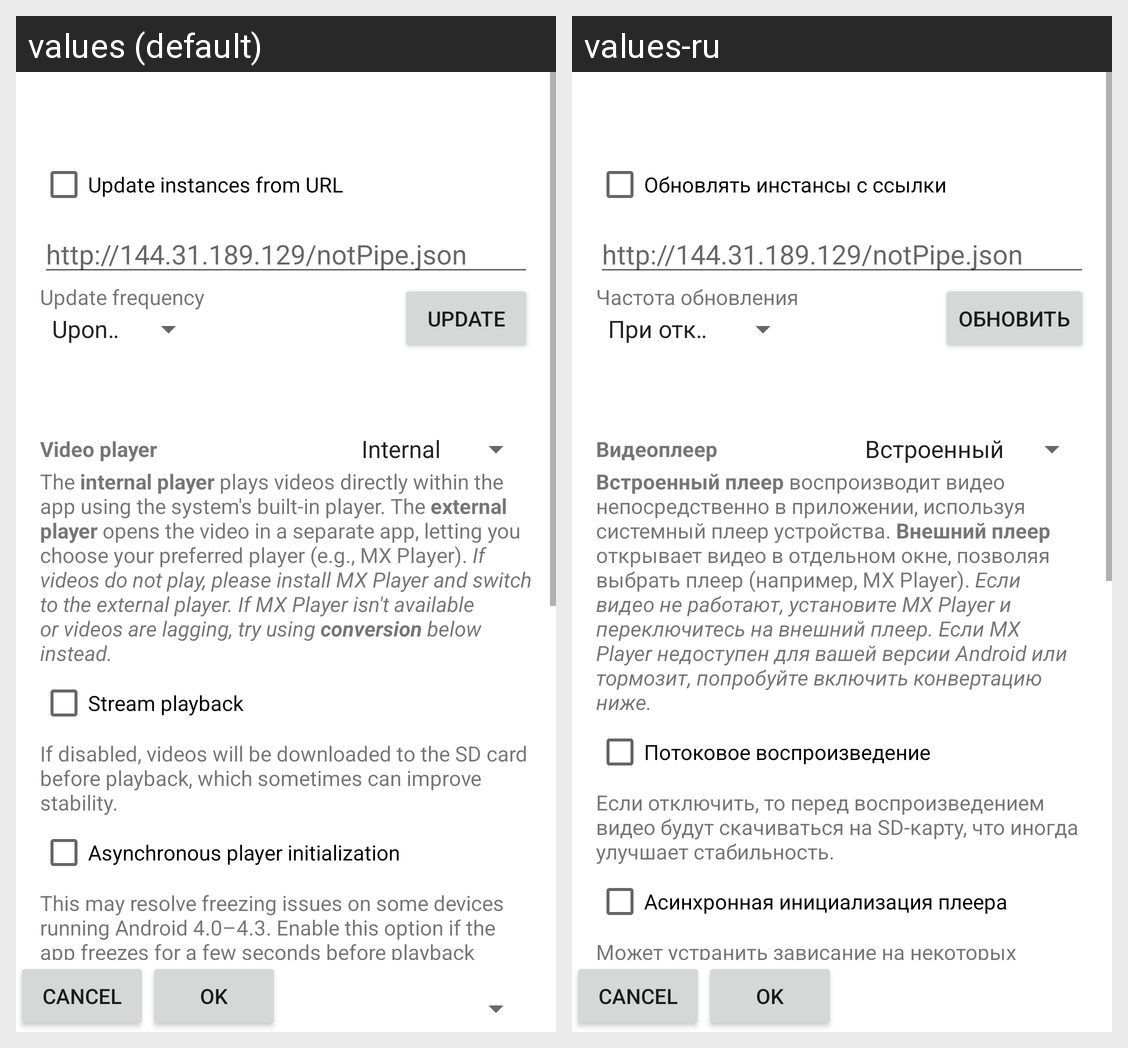

The same Android screen rendered under two of its app's locales, left to right. List the strings drawn on it with the default value and each locale's translation.
Android screen res/layout/activity_settings.xml rendered under 2 locales, left to right: values (default), values-ru. Device: Nexus 5 (rendered at 1080×1920; each locale shown at half size, 540×960, under a caption strip naming it); theme AppTheme.
Strings drawn on this screen, with the default value and each locale's value (text and hints the layout hard-codes, and strings that could not be matched under every locale, appear in the picture but are not listed):

update_instances_url
  values: Update instances from URL
  values-ru: Обновлять инстансы с ссылки

update_freq
  values: Update frequency
  values-ru: Частота обновления

update
  values: Update
  values-ru: Обновить

video_player
  values: Video player
  values-ru: Видеоплеер

video_player_desc
  values: The internal player plays videos directly within the app using the system's built-in player. The external player opens the video in a separate app, letting you choose your preferred player (e.g., MX Player). If videos do not play, please install MX Player and switch to the external player. If MX Player isn't available or videos are lagging, try using conversion below instead.
  values-ru: Встроенный плеер воспроизводит видео непосредственно в приложении, используя системный плеер устройства. Внешний плеер открывает видео в отдельном окне, позволяя выбрать плеер (например, MX Player). Если видео не работают, установите MX Player и переключитесь на внешний плеер. Если MX Player недоступен для вашей версии Android или тормозит, попробуйте включить конвертацию ниже.

stream_playback
  values: Stream playback
  values-ru: Потоковое воспроизведение

stream_playback_desc
  values: If disabled, videos will be downloaded to the SD card before playback, which sometimes can improve stability.
  values-ru: Если отключить, то перед воспроизведением видео будут скачиваться на SD-карту, что иногда улучшает стабильность.

async_uri
  values: Asynchronous player initialization
  values-ru: Асинхронная инициализация плеера

async_uri_
  values: This may resolve freezing issues on some devices running Android 4.0–4.3. Enable this option if the app freezes for a few seconds before playback begins.
  values-ru: Может устранить зависание на некоторых устройствах с Android 4.0–4.3. Включите, если приложение зависает на несколько секунд перед воспроизведением.
